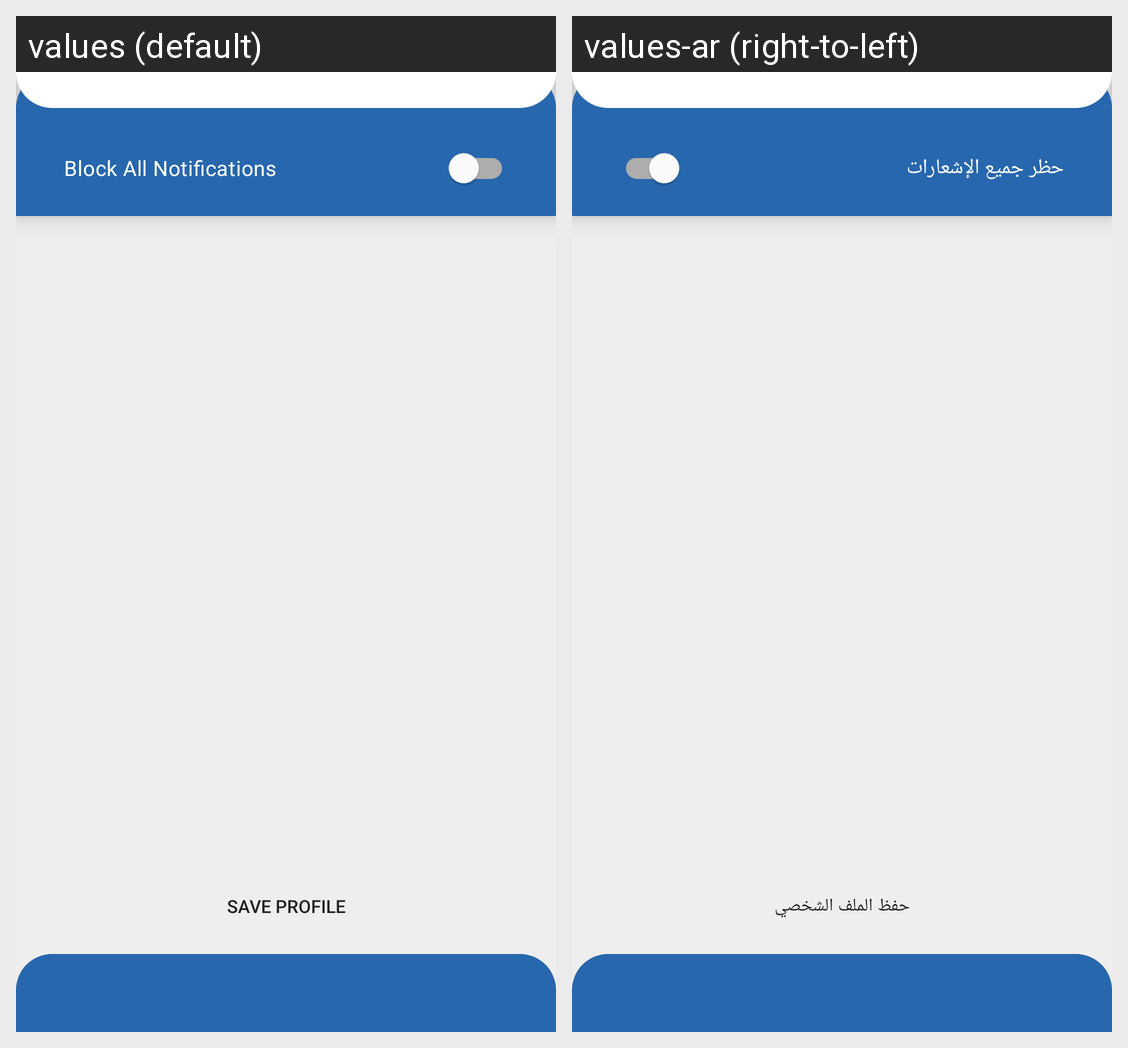

Strings drawn on this Android screen and how each of the app's shown locales translates them:
Android screen res/layout/activity_add_edit_profile.xml rendered under 2 locales, left to right: values (default), values-ar (right-to-left). Device: Nexus 5 (rendered at 1080×1920; each locale shown at half size, 540×960, under a caption strip naming it); theme AppTheme.
Strings drawn on this screen, with the default value and each locale's value (text and hints the layout hard-codes, and strings that could not be matched under every locale, appear in the picture but are not listed):

block_all_notifications
  values: Block All Notifications
  values-ar: حظر جميع الإشعارات

save_profile
  values: Save Profile
  values-ar: حفظ الملف الشخصي
